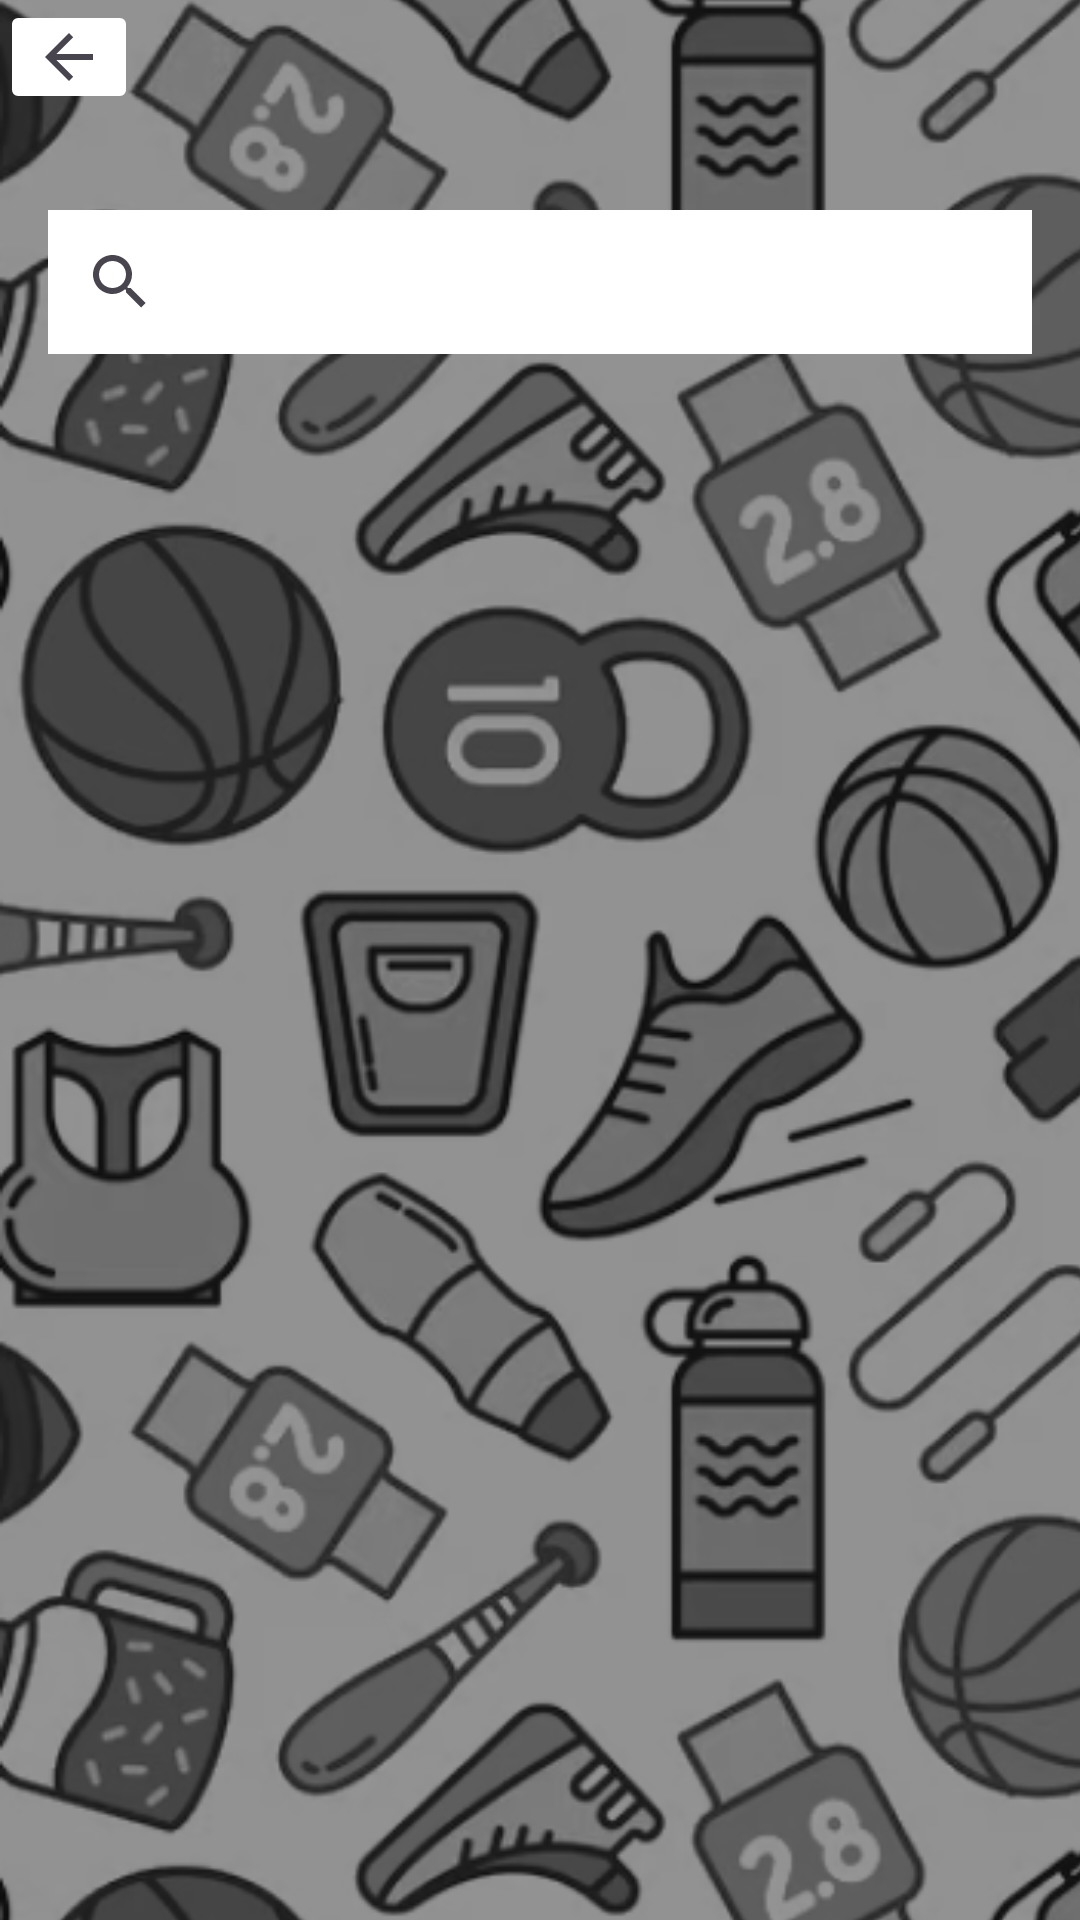

Reconstruct the res/layout file that produces this screen, plus the resources it refers to.
<!-- AndroidManifest.xml: application theme Theme.Matchplay -->
<!-- res/layout/activity_busqueda.xml -->
<?xml version="1.0" encoding="utf-8"?>
<androidx.constraintlayout.widget.ConstraintLayout xmlns:android="http://schemas.android.com/apk/res/android"
    xmlns:app="http://schemas.android.com/apk/res-auto"
    xmlns:tools="http://schemas.android.com/tools"
    android:id="@+id/main"
    android:layout_width="match_parent"
    android:layout_height="match_parent"
    tools:context=".Busqueda">

    <ImageView
        android:id="@+id/imageView2"
        android:layout_width="411dp"
        android:layout_height="731dp"
        android:gravity="center"
        android:scaleType="centerCrop"
        android:src="@drawable/fondo_menu" />

    <ImageButton
        android:id="@+id/devolverlogin"
        android:layout_width="46dp"
        android:layout_height="38dp"
        android:backgroundTint="#FFFFFF"
        android:rotationX="-360"
        android:rotationY="-360"
        app:circularflow_angles="60"
        app:srcCompat="?attr/homeAsUpIndicator"
        tools:layout_editor_absoluteX="26dp"
        tools:layout_editor_absoluteY="16dp" />

    <SearchView
        android:id="@+id/busqueda"
        android:layout_width="0dp"
        android:layout_height="wrap_content"
        android:layout_marginStart="16dp"
        android:layout_marginEnd="16dp"
        android:layout_marginTop="32dp"
        android:queryHint="Buscar"
        android:background="#FFFFFF"
        app:layout_constraintTop_toBottomOf="@id/devolverlogin"
        app:layout_constraintStart_toStartOf="parent"
        app:layout_constraintEnd_toEndOf="parent" />

</androidx.constraintlayout.widget.ConstraintLayout>
<!-- resources referenced by this layout -->
<resources>
  <!-- drawable fondo_menu: png bitmap (drawable, 208387 bytes) -->
  <style name="Theme.Matchplay" parent="Base.Theme.Matchplay" />
  <style name="Base.Theme.Matchplay" parent="Theme.Material3.DayNight.NoActionBar">
          
          
      </style>
</resources>
